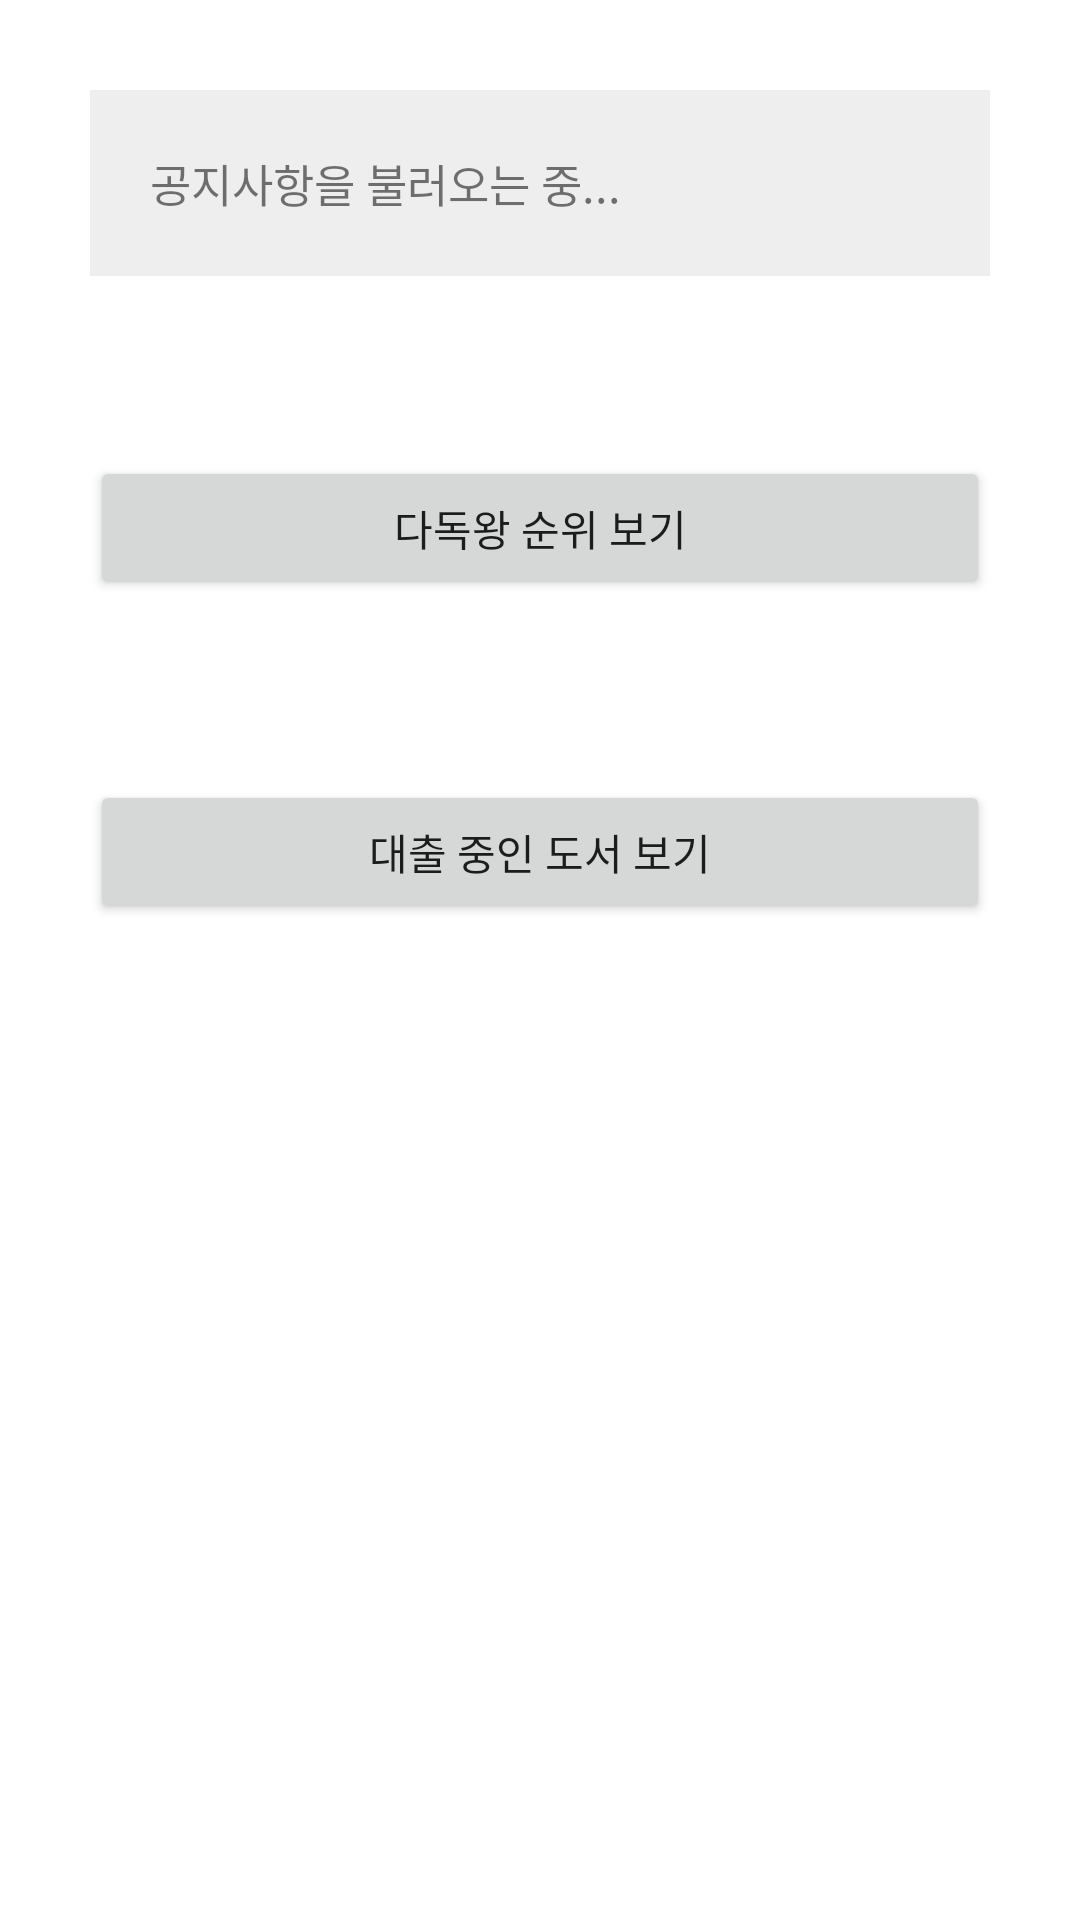

Android layout source for this screen:
<!-- AndroidManifest.xml: application theme Theme.OpenBook -->
<!-- res/layout/fragment_user_home.xml -->
<?xml version="1.0" encoding="utf-8"?>
<LinearLayout
    xmlns:android="http://schemas.android.com/apk/res/android"
    android:orientation="vertical"
    android:layout_width="match_parent"
    android:layout_height="match_parent">

    <TextView
        android:id="@+id/tv_announcement"
        android:layout_width="match_parent"
        android:layout_height="wrap_content"
        android:padding="20dp"
        android:text="공지사항을 불러오는 중..."
        android:layout_margin="30dp"
        android:textSize="15sp"
        android:background="#eeeeee"/>

    <Button
        android:id="@+id/btn_top_readers"
        android:layout_width="match_parent"
        android:layout_height="wrap_content"
        android:layout_margin="30dp"
        android:text="다독왕 순위 보기"
        android:layout_marginTop="16dp"/>


    <Button
        android:id="@+id/btn_current_loans"
        android:layout_width="match_parent"
        android:layout_height="wrap_content"
        android:text="대출 중인 도서 보기"
        android:layout_margin="30dp"/>



</LinearLayout>
<!-- resources referenced by this layout -->
<resources>
  <style name="Theme.OpenBook" parent="Theme.MaterialComponents.DayNight.NoActionBar">
          
          <item name="colorPrimary">@color/purple_500</item>
          <item name="colorPrimaryVariant">@color/purple_700</item>
          <item name="colorOnPrimary">@color/white</item>
          
          <item name="colorSecondary">@color/teal_200</item>
          <item name="colorSecondaryVariant">@color/teal_700</item>
          <item name="colorOnSecondary">@color/black</item>
          
          <item name="android:statusBarColor">?attr/colorPrimaryVariant</item>
          
      </style>
  <!-- not gathered from this repository: default colours our renderer supplied (Android Studio template values) -->
  <color name="purple_500">#FF6200EE</color>
  <color name="purple_700">#FF3700B3</color>
  <color name="teal_200">#FF03DAC5</color>
  <color name="teal_700">#FF018786</color>
  <color name="black">#FF000000</color>
  <color name="white">#FFFFFFFF</color>
</resources>
